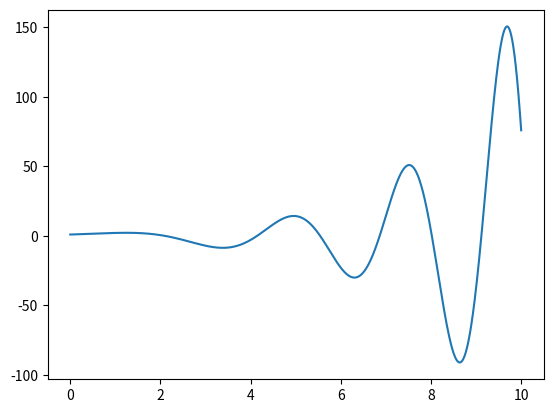

Generate this figure with matplotlib:
from matplotlib import pyplot as plt


class Equation:

    def __init__(self, vc, vd):
        self.vc = vc
        self.vd = vd
        return

    def function(self, y, t):
        a = 0
        n = len(self.vc)
        for i in range(0, n - 1):
            if i == 0:
                a = a + (self.vc[0] / self.vc[n - 1]) * (t ** (self.vd[0] - self.vd[n - 1]))
            else:
                a = a + (self.vc[i] / self.vc[n - 1]) * (t ** (self.vd[i] - self.vd[n - 1])) * y[i - 1]
        return a

    def rk_function(self, t, y):
        ddx = []
        n = len(y)
        for i in range(0, n - 1):
            ddx.append(y[i + 1])
        ddx.append((-1) * self.function(y, t))
        return ddx

    def equation_solver_euler(self, x0, b, y, h):
        n = int((b - x0) / h)
        m = len(y)
        lgx = []
        lgy = []
        k1 = []
        for k in range(0, 20):
            k1.append(0)
        for i in range(0, n + 1):
            lgx.append(round(x0, 3))
            lgy.append(y[0])
            for j in range(0, m):
                k1[j] = h * self.rk_function(x0, y)[j]
            for j in range(0, m):
                y[j] = y[j] + k1[j]
            x0 = x0 + h
        return lgx, lgy

    def equation_solver_rungekutta(self, x0, b, y, h):
        n = int((b - x0) / h)
        m = len(y)
        lgx = []
        lgy = []
        k1 = []
        k2 = []
        k3 = []
        k4 = []
        for _ in range(0, 30):
            k1.append(0)
            k2.append(0)
            k3.append(0)
            k4.append(0)
        for i in range(0, n + 1):
            lgx.append(round(x0, 3))
            lgy.append(y[0])
            for j in range(0, m):
                k1[j] = h * self.rk_function(x0, y)[j]
                k2[j] = h * self.rk_function(x0 + 0.5 * h, holder(y, k1, 0.5))[j]
                k3[j] = h * self.rk_function(x0 + 0.5 * h, holder(y, k2, 0.5))[j]
                k4[j] = h * self.rk_function(x0 + h, holder(y, k3, 1))[j]
            for j in range(0, m):
                y[j] = y[j] + (1. / 6.) * (k1[j] + 2 * (k2[j] + k3[j]) + k4[j])
            x0 = x0 + h
        return lgx, lgy
                

def painter(xp, yp):
    fig, ax = plt.subplots()
    fig.set_figwidth(18)
    fig.set_figheight(18)
    ax.grid()
    plt.show()
    ax.set_xlabel("xlabel")
    ax.set_ylabel("ylabel")
    ax.set_title("ODE")
    ax.plot(xp, yp)


def holder(vx, vk, scale):
    temp = [vx[0]]
    for i in range(1, len(vx)):
        temp.append(vx[i] + scale * vk[i])
    return temp


eq = Equation([1, 1, -1, 1], [1, 1, 0, 0])

xp, yp = eq.equation_solver_rungekutta(0, 10, [1, 1], 0.01)
plt.plot(xp, yp)
plt.show()